Run: headless pygame with SDL's dummy video driver; simulated clock (each Clock.tick advances the game by its frame time, no real sleeping); random seed 0; keys injected as events and as key.get_pressed() state; no mouse input.
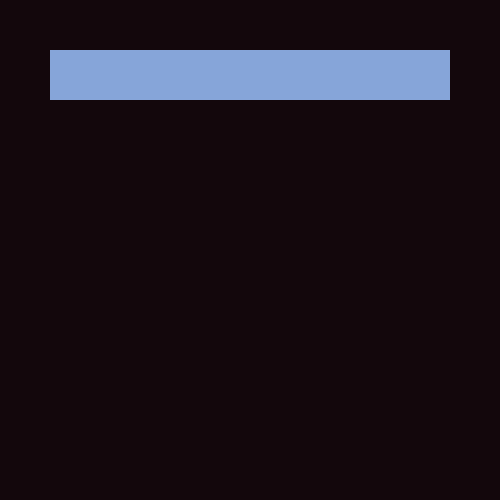
Frame 1 of 4 · flips 1–60 · no input
Frame 2 of 4 · flips 61–180 · tapped SPACE, RETURN · held RIGHT (→), D · screen unchanged from frame 1, image omitted
Frame 3 of 4 · flips 181–300 · held DOWN (↓), S · screen unchanged from frame 2, image omitted
Frame 4 of 4 · flips 301–420 · held LEFT (←), A, UP (↑), W · screen unchanged from frame 3, image omitted

The pygame program that drew these frames:

import pygame
import sys

WINDOW_WIDTH = 500
WINDOW_HEIGHT = 500

class Sim:
  def __init__(self):
    pygame.init()
    self.screen = pygame.display.set_mode((WINDOW_WIDTH,WINDOW_HEIGHT),pygame.RESIZABLE)
    self.clock = pygame.time.Clock() 
    self.slider = pygame.Rect(50,50,400,50)
    self.dimension = (0,0)

  def run(self):
    while True:
      self.screen.fill(('#13070c'))

      for event in pygame.event.get():
        if event.type == pygame.QUIT:
          pygame.quit()
          sys.exit()

      
      self.slider = pygame.Rect(50,50,self.dimension[0]-100,50)
      pygame.draw.rect(self.screen,("#86A5D9"),self.slider)
      pygame.display.update()
      self.dimension = pygame.display.get_window_size()
      self.clock.tick(60)  

Sim().run()
